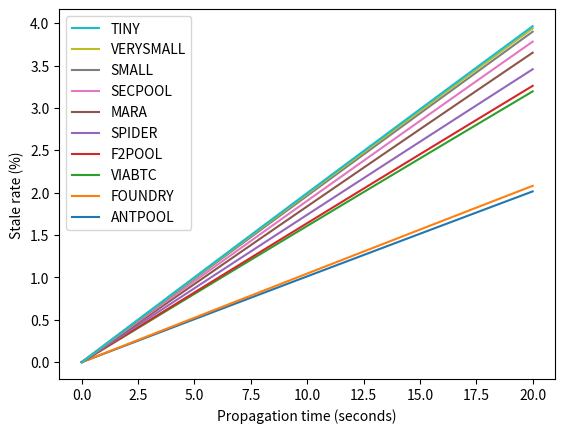
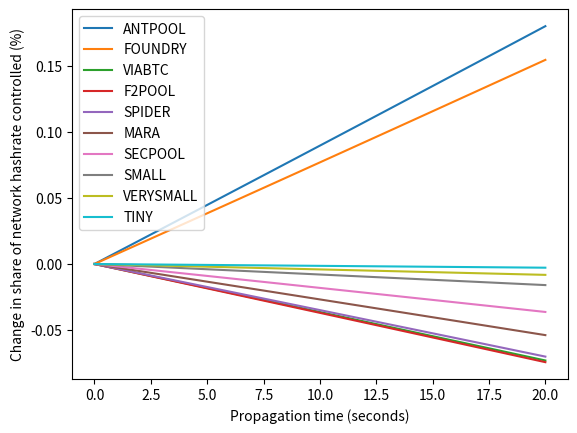

Write the Python code that produced these figures, in order.
import math
import matplotlib.pyplot as plt

# Rate of arrival of blocks in seconds for the exponential distribution
LAMBDA = 1 / 600

# Hashrate distribution. Covers 97%.
MAJOR_POOLS = {"ANTPOOL": 0.3, "FOUNDRY": 0.29, "VIABTC": 0.12, "F2POOL": 0.11, "SPIDER": 0.08, "MARA": 0.05, "SECPOOL": 0.03}

# The remaining 3% are some invented smaller pools.
SMALL_POOLS = {"SMALL": 0.012, "VERYSMALL": 0.006, "TINY": 0.002}

# The entire distribution of network hashrate.
POOLS = {}
POOLS.update(MAJOR_POOLS)
POOLS.update(SMALL_POOLS)

def exp_dist_cdf(lambda_param, duration):
    """Exponential distribution CDF for given duration."""
    return 1 - math.exp(-lambda_param * duration)

def p_finds_within(prop_sec, h):
    """Probability that a miner with share {h} of network hashrate finds a block
    within {prop_sec} seconds."""
    this_lambda = LAMBDA * h
    return exp_dist_cdf(this_lambda, prop_sec)

def p_stale_before(prop_sec, h):
    """Probability that a block found by a miner with share {h} of network hashrate
    goes stale due to another miner having found a block under {prop_sec} before."""
    p_race = p_finds_within(prop_sec, 1 - h)
    p_finds_next = 1 - h
    return p_race * p_finds_next

def p_stale_after(prop_sec, net_hs):
    """Probability that any miner from the list {net_hs} of network hashrates finds
    a block within {prop_sec} and then finds another block on top."""
    return sum(p_finds_within(prop_sec, h) * h for h in net_hs)

def get_stale_rates(prop_times):
    """Get a mapping from pool name to a list of stale rates at various propagation times."""
    stale_rates = {}

    for (name, hashrate) in POOLS.items():
        stale_rates[name] = []
        for prop_sec in prop_times:
            # The stale rate for this miner depends on the probability of its block going
            # stale due to another miner finding a block before it did, but it hadn't heard
            # about it yet, plus the probability of it going stale because any other miner
            # found a competing block before it reached them.
            p_before = p_stale_before(prop_sec, hashrate)
            network_hashrates = [h for (o_name, h) in POOLS.items() if (o_name, h) != (name, hashrate)]
            p_after = p_stale_after(prop_sec, network_hashrates)
            stale_rates[name].append(p_before + p_after)

    return stale_rates

def get_net_benefits(prop_times):
    """Get a mapping from pool name to a list of advantages (in additional percentages of
    blocks found) at various propagation times."""
    stale_rates = get_stale_rates(prop_times)

    benefits = {}
    for i in range(len(prop_times)):
        # Because the difficulty readjusts, we are interested in the proportion of blocks
        # found by this miner *among* all the blocks actually accepted by the network (ie,
        # discounting the stale blocks).
        total_stale = sum(POOLS[name] * r[i] for name, r in stale_rates.items())
        total_found = 1 - total_stale
        for name in stale_rates:
            if name not in benefits:
                benefits[name] = []
            actual_share = POOLS[name] * (1 - stale_rates[name][i]) / total_found
            benefits[name].append(actual_share - POOLS[name])

    return benefits

def plot_stale_rates(prop_times):
    stale_rates = get_stale_rates(prop_times)

    fig, ax = plt.subplots()
    for name in stale_rates:
        rates_perc = [rate * 100 for rate in stale_rates[name]]
        ax.plot(prop_times, rates_perc, label=name)
    ax.set_xlabel("Propagation time (seconds)")
    ax.set_ylabel("Stale rate (%)")
    ax.legend(reverse=True)

    plt.show()

def plot_benefits(prop_times):
    benefits = get_net_benefits(prop_times)

    fig, ax = plt.subplots()
    for name in benefits:
        rates_perc = [rate * 100 for rate in benefits[name]]
        ax.plot(prop_times, rates_perc, label=name)
    ax.set_xlabel("Propagation time (seconds)")
    ax.set_ylabel("Change in share of network hashrate controlled (%)")
    ax.legend()

    plt.show()

if __name__ == "__main__":
    # The propagation times (in seconds) to get the stale rate of each pool for.
    prop_times = list(range(20 + 1))

    plot_stale_rates(prop_times)
    plot_benefits(prop_times)
